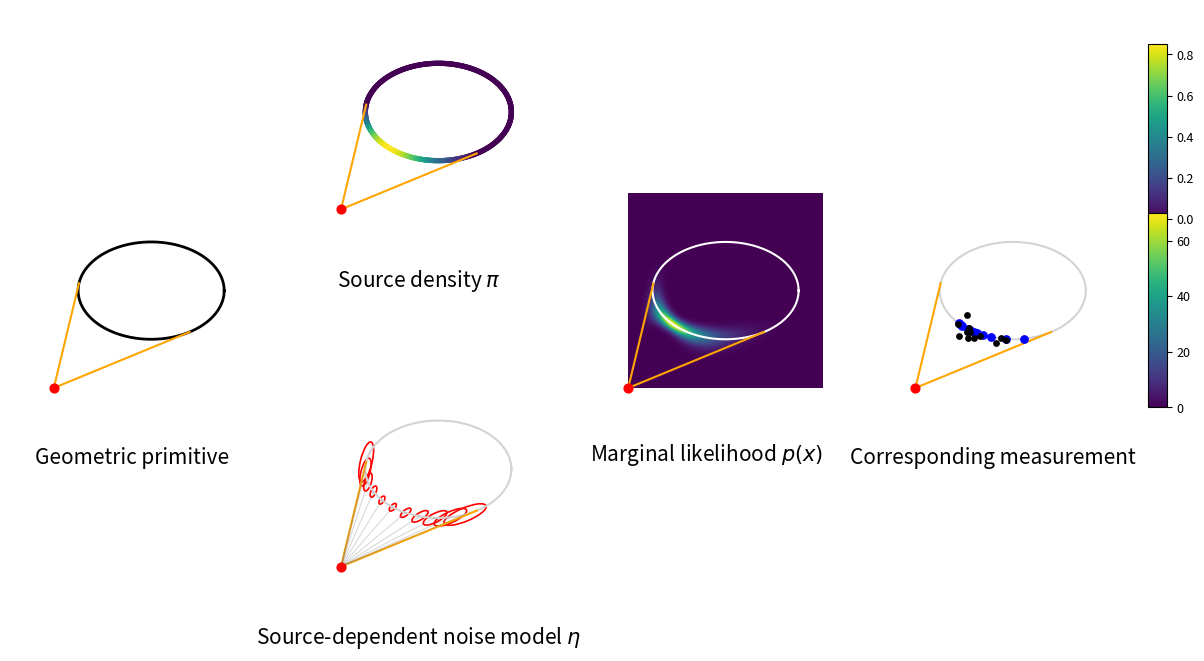

Here is the Python script that generated this plot:
import numpy as np
import matplotlib.pyplot as plt
from matplotlib.patches import Ellipse

# ============================================================
# Global style
# ============================================================
plt.rcParams.update({
    "font.size": 10,
    "axes.labelsize": 10,
    "xtick.labelsize": 9,
    "ytick.labelsize": 9,
})

# ============================================================
# Helper: covariance ellipse
# ============================================================
def draw_cov_ellipse(ax, x, y, cov, scale=2.0, **kwargs):
    vals, vecs = np.linalg.eigh(cov)
    order = vals.argsort()[::-1]
    vals, vecs = vals[order], vecs[:, order]

    angle = np.degrees(np.arctan2(*vecs[:, 0][::-1]))
    width, height = scale * np.sqrt(vals)

    ell = Ellipse((x, y), width, height, angle=angle, **kwargs)
    ax.add_patch(ell)

# ============================================================
# Helper: bottom title
# ============================================================
def add_bottom_title(ax, text, fontsize=11, y=-0.08):
    ax.text(
        0.5, y, text,
        transform=ax.transAxes,
        ha='center', va='top',
        fontsize=fontsize
    )

# ============================================================
# Primitive
# ============================================================
N_curve = 600
t = np.linspace(0, 2*np.pi, N_curve)

a, b = 3.0, 2.0
x = a * np.cos(t)
y = b * np.sin(t)

# ============================================================
# Sensor
# ============================================================
sensor = np.array([-4.0, -4.0])

# ============================================================
# Visibility + density
# ============================================================
angles = np.zeros_like(t)
visibility_vals = np.zeros_like(t)

for i in range(len(t)):
    p = np.array([x[i], y[i]])

    ray = p - sensor
    dist = np.linalg.norm(ray)
    ray_dir = ray / dist

    angles[i] = np.arctan2(ray_dir[1], ray_dir[0])

    normal = np.array([p[0] / (a**2), p[1] / (b**2)])
    normal /= np.linalg.norm(normal)

    visibility_vals[i] = np.dot(normal, -ray_dir)

angles = np.unwrap(angles)
dtheta_dt = np.gradient(angles, t)

rho = np.abs(dtheta_dt)
rho[visibility_vals <= 0] = 0.0
rho /= np.trapz(rho, t)

visible_mask = visibility_vals > 0
indices = np.where(visible_mask)[0]
start_idx, end_idx = indices[0], indices[-1]

p_start = np.array([x[start_idx], y[start_idx]])
p_end   = np.array([x[end_idx], y[end_idx]])

# ============================================================
# Sampling
# ============================================================
np.random.seed(0)  # for reproducibility

N_samples = 12
cdf = np.cumsum(rho)
cdf /= cdf[-1]

t_samples = np.interp(np.random.rand(N_samples), cdf, t)
xs = a * np.cos(t_samples)
ys = b * np.sin(t_samples)

# ============================================================
# Noise model
# ============================================================
def compute_cov(p):
    ray = p - sensor
    dist = np.linalg.norm(ray)
    ray_dir = ray / dist

    normal = np.array([p[0] / (a**2), p[1] / (b**2)])
    normal /= np.linalg.norm(normal)

    cos_theta = np.clip(np.dot(normal, -ray_dir), 0, 1)
    grazing = 1 - cos_theta

    base = 0.02 + 0.05 * dist

    sigma_parallel = base * (1 + 2.5 * grazing)
    sigma_perp     = base * (0.5 + 0.5 * grazing)

    d = ray_dir
    pvec = np.array([-d[1], d[0]])

    return (
        sigma_parallel**2 * np.outer(d, d) +
        sigma_perp**2     * np.outer(pvec, pvec)
    )

# ============================================================
# Noisy observations
# ============================================================
noisy_pts = []
for xi, yi in zip(xs, ys):
    p = np.array([xi, yi])
    noisy_pts.append(np.random.multivariate_normal(p, compute_cov(p)))
noisy_pts = np.array(noisy_pts)

# ============================================================
# Marginal likelihood
# ============================================================
grid_x, grid_y = np.meshgrid(
    np.linspace(-4, 4, 200),
    np.linspace(-4, 4, 200)
)

grid_points = np.stack([grid_x, grid_y], axis=-1)
density = np.zeros(grid_x.shape)

for i in range(start_idx, end_idx):
    if rho[i] == 0:
        continue

    s = np.array([x[i], y[i]])
    cov = compute_cov(s)

    diff = grid_points - s
    inv_cov = np.linalg.inv(cov)
    det_cov = np.linalg.det(cov)

    norm_const = 1.0 / (2 * np.pi * np.sqrt(det_cov))
    exponent = np.einsum('...i,ij,...j->...', diff, inv_cov, diff)

    density += rho[i] * norm_const * np.exp(-0.5 * exponent)

# Optional normalization:
# density /= np.max(density)

# ============================================================
# Common panel styling
# IMPORTANT: same limits + equal aspect in ALL panels
# so the primitive ellipse stays the same size everywhere
# ============================================================
XLIM = (-5.8, 4.2)
YLIM = (-5.8, 4.2)

def style_panel(ax):
    ax.set_xlim(*XLIM)
    ax.set_ylim(*YLIM)
    ax.set_aspect('equal', adjustable='box')
    ax.set_anchor('C')
    ax.axis('off')

def draw_sensor(ax):
    ax.scatter(sensor[0], sensor[1], color='red', s=40, zorder=5)
    ax.plot([sensor[0], p_start[0]], [sensor[1], p_start[1]], color='orange', zorder=2)
    ax.plot([sensor[0], p_end[0]], [sensor[1], p_end[1]], color='orange', zorder=2)

def save_fig(fig, name):
    fig.savefig(f"{name}.pdf", bbox_inches='tight')
    fig.savefig(f"{name}.svg", bbox_inches='tight')
    fig.savefig(f"{name}.png", dpi=300, bbox_inches='tight')

# ============================================================
# Detached right-side colorbar helper
# These colorbars do NOT affect subplot geometry
# ============================================================
def add_right_colorbar(fig, ref_ax, mappable, x0=0.91, width=0.015,
                       height_frac=0.80, label=None):
    """
    Add a vertical colorbar in the right margin, aligned to ref_ax.

    Parameters
    ----------
    fig : Figure
    ref_ax : Axes
        The panel whose vertical position is used for alignment.
    mappable : matplotlib mappable
        Scatter or image returned by scatter()/imshow().
    x0 : float
        Left edge of the colorbar in figure coordinates.
    width : float
        Width of the colorbar in figure coordinates.
    height_frac : float
        Fraction of ref_ax height used by the colorbar.
    """
    pos = ref_ax.get_position()

    cbar_height = pos.height * height_frac
    cbar_y0 = pos.y0 + 0.5 * (pos.height - cbar_height)

    cax = fig.add_axes([x0, cbar_y0, width, cbar_height])
    cbar = fig.colorbar(mappable, cax=cax, orientation='vertical')
    cbar.ax.tick_params(labelsize=9)

    if label is not None:
        cbar.set_label(label, fontsize=10)

    return cbar

# ============================================================
# Panel drawing functions
# ============================================================
def plot_panel_1(ax):
    ax.plot(x, y, color='black', linewidth=2)
    draw_sensor(ax)
    style_panel(ax)
    add_bottom_title(ax, r"Geometric primitive", fontsize=15, y=-0.06)

def plot_panel_2(ax):
    sc = ax.scatter(x, y, c=rho, cmap='viridis', s=8)
    draw_sensor(ax)
    style_panel(ax)
    add_bottom_title(ax, r"Source density $\pi$", fontsize=15, y=-0.06)
    return sc

def plot_panel_3(ax):
    ax.plot(x, y, color='lightgray', linewidth=1.5)
    draw_sensor(ax)

    for i in range(start_idx, end_idx, 20):
        p = np.array([x[i], y[i]])
        cov = compute_cov(p)

        ax.plot([sensor[0], p[0]], [sensor[1], p[1]],
                color='gray', alpha=0.3, linewidth=0.8)

        draw_cov_ellipse(ax, p[0], p[1], cov,
                         edgecolor='red', facecolor='none', linewidth=1.2)

    style_panel(ax)
    add_bottom_title(ax, r"Source-dependent noise model $\eta$", fontsize=15, y=-0.06)

def plot_panel_4(ax):
    ax.plot(x, y, color='lightgray', linewidth=1.5)
    draw_sensor(ax)

    # true source points
    ax.scatter(xs, ys, color='blue', s=28, zorder=4)

    # uncomment these if you want the noisy points instead / as well
    ax.scatter(noisy_pts[:, 0], noisy_pts[:, 1], color='black', s=15, zorder=5)

    # optional: connect source to noisy observation
    # for i in range(len(xs)):
    #     ax.plot([xs[i], noisy_pts[i, 0]],
    #             [ys[i], noisy_pts[i, 1]],
    #             color='gray', linewidth=0.8)

    style_panel(ax)
    add_bottom_title(ax, r"Corresponding measurement", fontsize=15, y=-0.06)

def plot_panel_5(ax):
    im = ax.imshow(
        density,
        extent=[-4, 4, -4, 4],
        origin='lower',
        cmap='viridis',
        aspect='equal'
    )

    ax.plot(x, y, color='white', linewidth=1.5)
    draw_sensor(ax)

    style_panel(ax)
    add_bottom_title(ax, r"Marginal likelihood $p(x)$", fontsize=15, y=-0.04)
    return im

# ============================================================
# Combined multi-panel figure
# Layout:
#   1    2    4    5
#   1    3    4    5
# ============================================================
fig, axs = plt.subplot_mosaic(
    [
        ["1", "2", "5", "4"],
        ["1", "3", "5", "4"]
    ],
    figsize=(13, 7.5),
    constrained_layout=False,
    gridspec_kw={"width_ratios": [1.0, 1.0, 1.0, 1.0]}
)

# Leave room on the right for detached colorbars
fig.subplots_adjust(
    left=0.03,
    right=0.88,
    top=0.96,
    bottom=0.08,
    wspace=0.18,
    hspace=0.18
)

# Draw panels
plot_panel_1(axs["1"])
sc2 = plot_panel_2(axs["2"])
plot_panel_3(axs["3"])
plot_panel_4(axs["4"])
im5 = plot_panel_5(axs["5"])

# Finalize layout before reading axis positions
fig.canvas.draw()

# Right-side detached colorbars
# Same x0 keeps them vertically aligned on the right-hand side
add_right_colorbar(
    fig, axs["2"], sc2,
    x0=0.905, width=0.015,
    height_frac=0.72
)

add_right_colorbar(
    fig, axs["5"], im5,
    x0=0.905, width=0.015,
    height_frac=0.80
)

save_fig(fig, "combined_figure_custom_layout")
plt.show()
